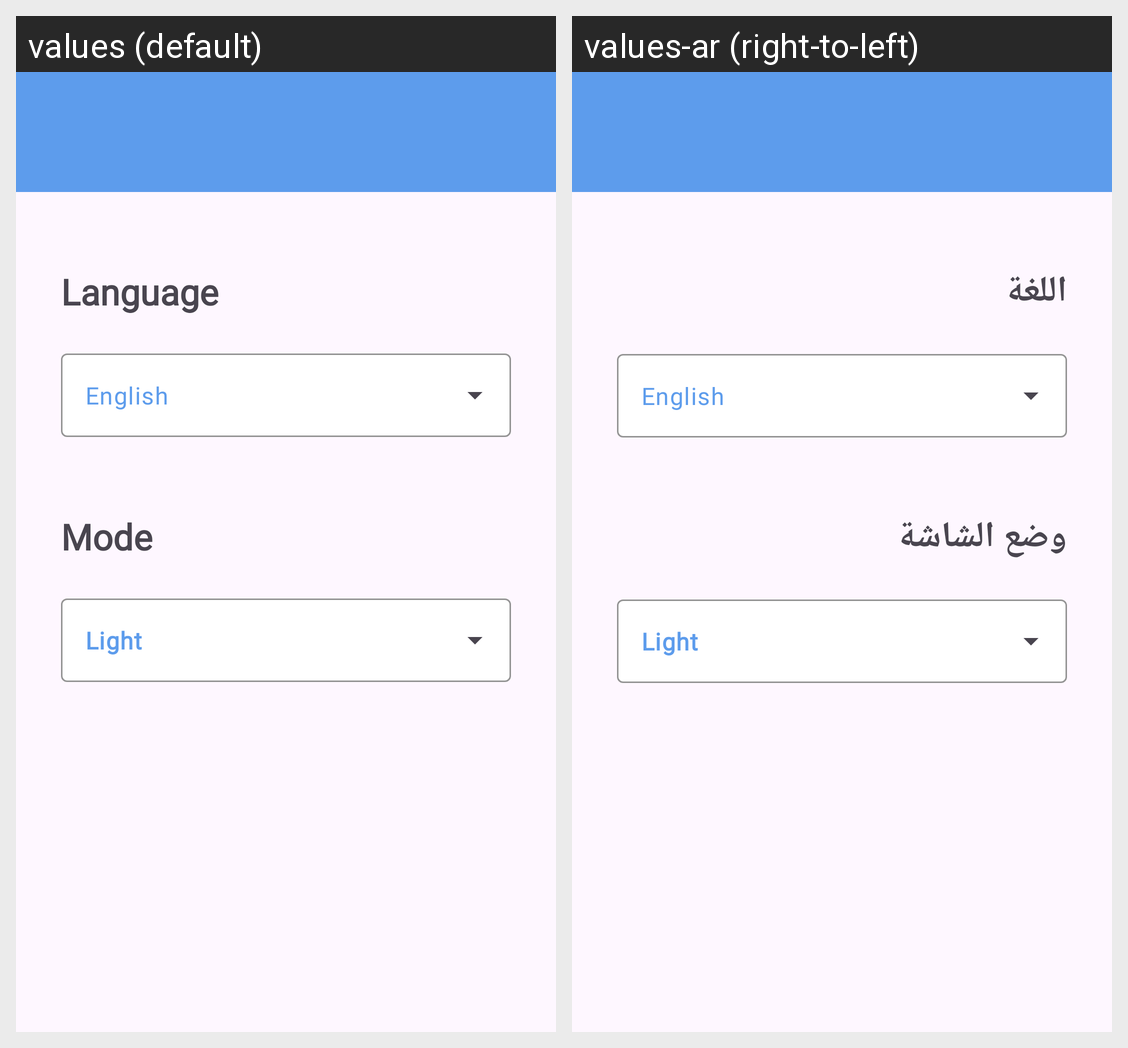

Translations of the strings shown on this Android screen, per locale in the grid:
Android screen res/layout/fragment_settings.xml rendered under 2 locales, left to right: values (default), values-ar (right-to-left). Device: Nexus 5 (rendered at 1080×1920; each locale shown at half size, 540×960, under a caption strip naming it); theme Theme.Todo.
Strings drawn on this screen, with the default value and each locale's value (text and hints the layout hard-codes, and strings that could not be matched under every locale, appear in the picture but are not listed):

language
  values: Language
  values-ar: اللغة

mode
  values: Mode
  values-ar: وضع الشاشة
